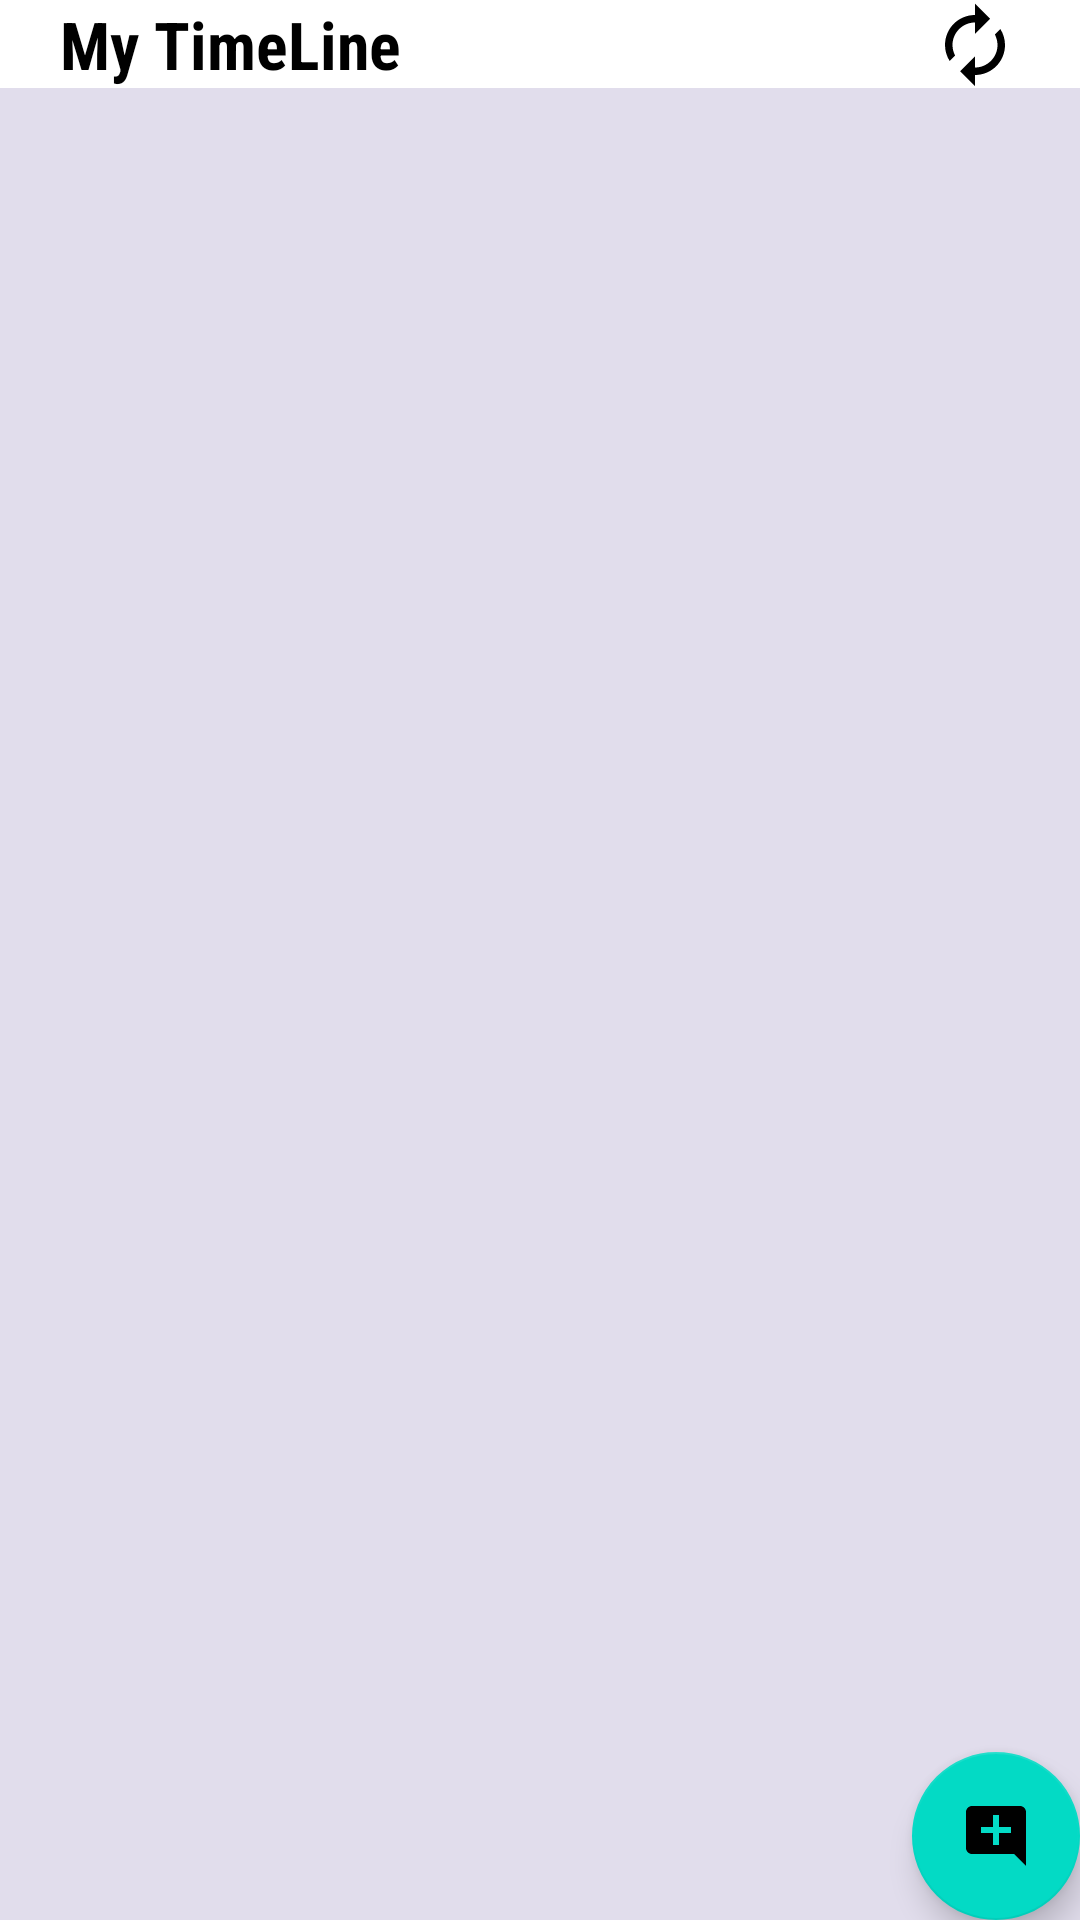

Android layout source for this screen:
<!-- AndroidManifest.xml: application theme Theme.CommentPoster -->
<!-- res/layout/fragment_my_timeline.xml -->
<?xml version="1.0" encoding="utf-8"?>
<RelativeLayout xmlns:android="http://schemas.android.com/apk/res/android"
    xmlns:tools="http://schemas.android.com/tools"
    android:id="@+id/timeline_fragment"
    android:layout_width="match_parent"
    android:layout_height="match_parent"
    tools:context=".ui.fragments.MyTimelineActivityFragment">

    <TextView
        android:id="@+id/tvMyPosts"
        android:layout_width="match_parent"
        android:layout_height="wrap_content"
        android:text="My TimeLine"
        android:textColor="@color/black"
        android:textStyle="bold"
        android:layout_alignParentTop="true"
        android:fontFamily="sans-serif-condensed"
        android:textSize="22sp"
        android:layout_marginLeft="20dp"/>

    <ImageView
        android:id="@+id/ivRefresh"
        android:layout_width="wrap_content"
        android:layout_height="wrap_content"
        android:background="@drawable/ic_baseline_autorenew_30_black"
        android:layout_alignParentTop="true"
        android:layout_alignParentRight="true"
        android:layout_marginRight="20dp"
        android:clickable="true"
        />

        <androidx.recyclerview.widget.RecyclerView
            android:id="@+id/myPostsView"
            android:layout_width="match_parent"
            android:layout_height="match_parent"
            android:background="#E1DDEC"
            android:layout_below="@id/tvMyPosts"/>


    <com.google.android.material.floatingactionbutton.FloatingActionButton
        android:id="@+id/fabAddPost"
        android:layout_width="wrap_content"
        android:layout_height="wrap_content"
        android:layout_alignParentRight="true"
        android:layout_alignParentBottom="true"
        android:layout_gravity="end|bottom"
        android:src="@drawable/ic_baseline_add_comment_40" />

</RelativeLayout>
<!-- resources referenced by this layout -->
<resources>
  <color name="black">#FF000000</color>
  <!-- drawable ic_baseline_add_comment_40 (drawable) -->
  <vector android:height="40dp" android:tint="#00008B"
      android:viewportHeight="24" android:viewportWidth="24"
      android:width="40dp" xmlns:android="http://schemas.android.com/apk/res/android">
      <path android:fillColor="@android:color/white" android:pathData="M21.99,4c0,-1.1 -0.89,-2 -1.99,-2H4c-1.1,0 -2,0.9 -2,2v12c0,1.1 0.9,2 2,2h14l4,4 -0.01,-18zM17,11h-4v4h-2v-4H7V9h4V5h2v4h4v2z"/>
  </vector>
  <!-- drawable ic_baseline_autorenew_30_black (drawable) -->
  <vector android:height="30dp" android:tint="#000000"
      android:viewportHeight="24" android:viewportWidth="24"
      android:width="30dp" xmlns:android="http://schemas.android.com/apk/res/android">
      <path android:fillColor="@android:color/white" android:pathData="M12,6v3l4,-4 -4,-4v3c-4.42,0 -8,3.58 -8,8 0,1.57 0.46,3.03 1.24,4.26L6.7,14.8c-0.45,-0.83 -0.7,-1.79 -0.7,-2.8 0,-3.31 2.69,-6 6,-6zM18.76,7.74L17.3,9.2c0.44,0.84 0.7,1.79 0.7,2.8 0,3.31 -2.69,6 -6,6v-3l-4,4 4,4v-3c4.42,0 8,-3.58 8,-8 0,-1.57 -0.46,-3.03 -1.24,-4.26z"/>
  </vector>
  <style name="Theme.CommentPoster" parent="Theme.MaterialComponents.Light.NoActionBar">
          
          <item name="colorPrimary">@color/dark_blue</item>
          <item name="colorPrimaryVariant">@color/dark_blue</item>
          <item name="colorOnPrimary">@color/white</item>
          
          <item name="colorSecondary">@color/teal_200</item>
          <item name="colorSecondaryVariant">@color/teal_700</item>
          <item name="colorOnSecondary">@color/black</item>
  
          
          <item name="android:statusBarColor">#00000000</item>
          <item name="android:windowFullscreen">true</item>
          </style>
  <color name="dark_blue">#00008B</color>
  <color name="white">#FFFFFFFF</color>
  <color name="teal_200">#FF03DAC5</color>
  <color name="teal_700">#FF018786</color>
</resources>
